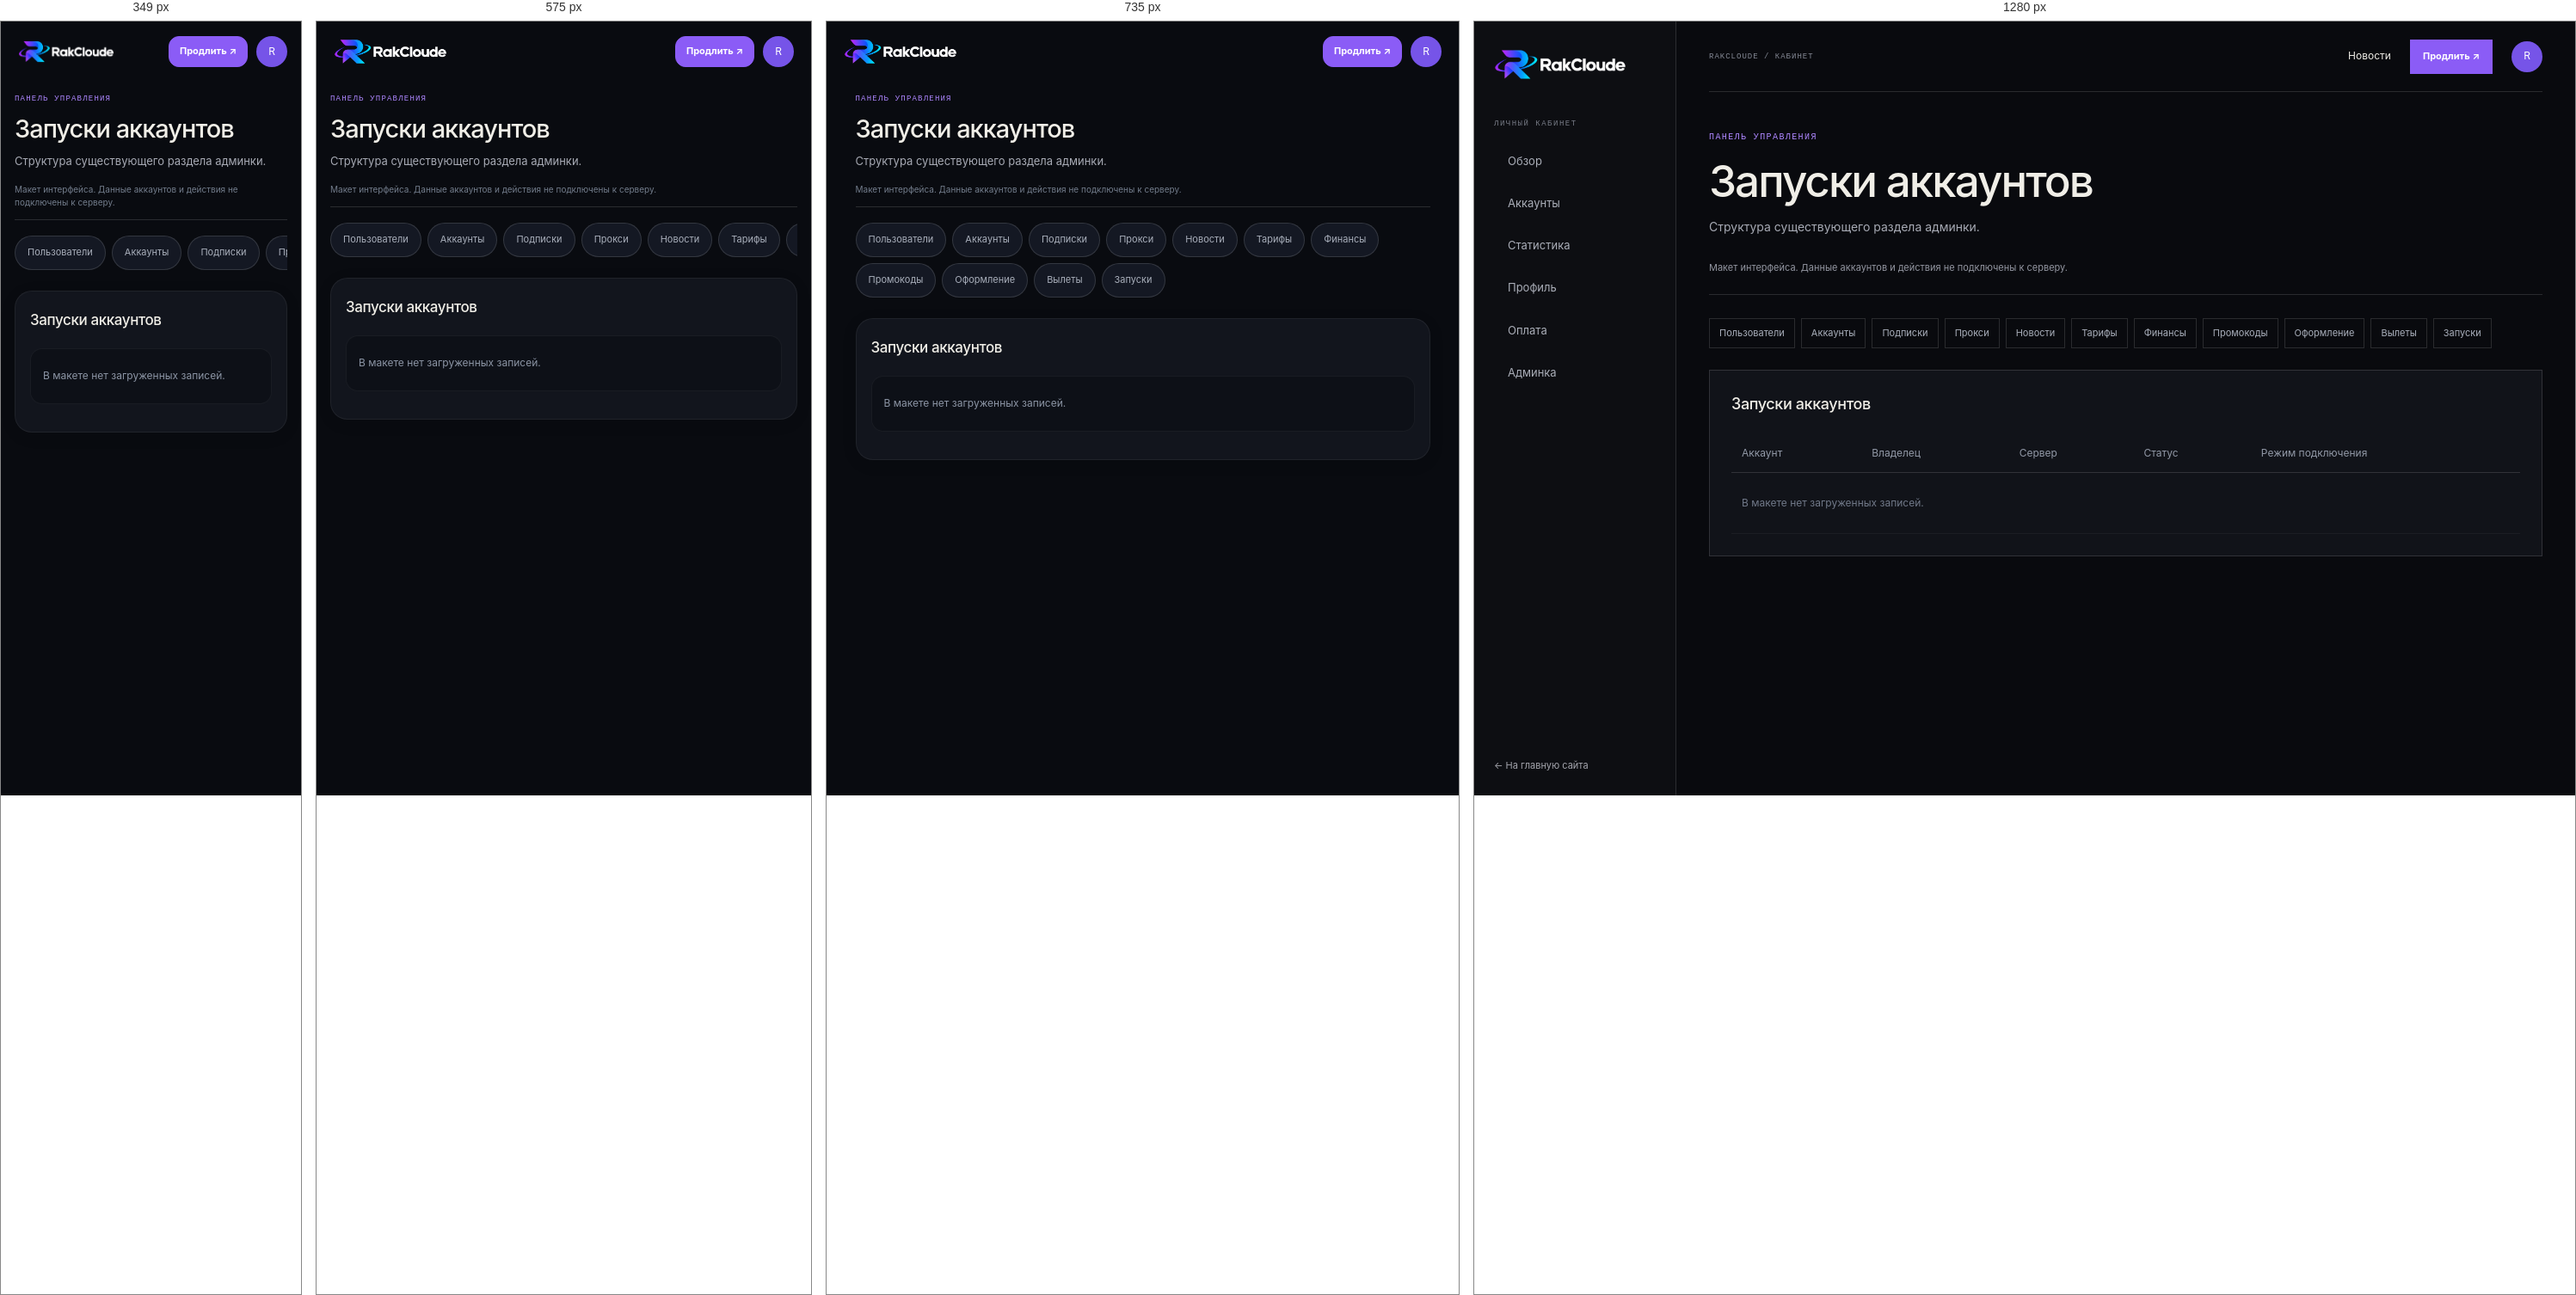
Rendered at 349 px, 575 px, 735 px and 1280 px, left to right.

<!-- file: admin-roster.html -->
<!doctype html><html lang="ru"><head><meta charset="utf-8"><meta name="viewport" content="width=device-width,initial-scale=1,viewport-fit=cover"><title>Запуски аккаунтов — RakCloude</title><link rel="stylesheet" href="style.css"><link rel="stylesheet" href="cabinet.css"><link rel="stylesheet" href="mobile-app.css?v=2"><link rel="stylesheet" href="theme.css"></head><body><div class="cabinet">
    <aside class="cabinet-sidebar"><a class="brand" href="index.html"><img src="logo.png" alt="RakCloude"></a><span class="sidebar-caption">ЛИЧНЫЙ КАБИНЕТ</span><nav><a class="" href="dashboard.html">Обзор</a><a class="" href="accounts.html">Аккаунты</a><a class="" href="stats.html">Статистика</a><a class="" href="profile.html">Профиль</a><a class="" href="billing.html">Оплата</a><a class="" href="admin.html">Админка</a></nav><a class="sidebar-back" href="index.html">← На главную сайта</a></aside>
    <div class="workspace"><header class="workspace-top"><span>RAKCLOUDE / КАБИНЕТ</span><div><a href="news.html">Новости</a><a class="button button-small" href="billing.html">Продлить ↗</a><a class="user-button" href="profile.html" aria-label="Профиль">R</a></div></header><main><p class="eyebrow">ПАНЕЛЬ УПРАВЛЕНИЯ</p><h1>Запуски аккаунтов</h1><p class="workspace-description">Структура существующего раздела админки.</p><p class="preview-banner">Макет интерфейса. Данные аккаунтов и действия не подключены к серверу.</p><nav class="admin-tabs"><a href="admin.html">Пользователи</a><a href="admin-accounts.html">Аккаунты</a><a href="admin-subscriptions.html">Подписки</a><a href="admin-proxies.html">Прокси</a><a href="admin-news.html">Новости</a><a href="admin-offers.html">Тарифы</a><a href="admin-profit.html">Финансы</a><a href="admin-promocodes.html">Промокоды</a><a href="admin-design.html">Оформление</a><a href="admin-crashes.html">Вылеты</a><a href="admin-roster.html">Запуски</a></nav><section class="workspace-panel"><h2>Запуски аккаунтов</h2><div class="table-scroll"><table><thead><tr><th>Аккаунт</th><th>Владелец</th><th>Сервер</th><th>Статус</th><th>Режим подключения</th></tr></thead><tbody><tr><td colspan="5">В макете нет загруженных записей.</td></tr></tbody></table></div></section></main></div></div><script src="cabinet.js"></script><script src="mobile-app.js?v=2"></script><script src="theme.js"></script></body></html>

/* @media block from style.css */
@media(max-width:930px){.shell{padding:0 4%}.topbar nav{gap:16px}.pricing-grid{grid-template-columns:repeat(2,1fr)}.hero{min-height:590px}.hero h1{font-size:clamp(68px,10vw,105px)}.feature-preview article{padding:23px 19px}.about-copy{gap:40px}}

/* @media block from style.css */
@media(max-width:650px){.shell{padding:0 20px}.topbar{height:68px}.brand img{width:132px;height:40px}.topbar nav{display:none}.menu{display:block}.top-actions{gap:12px}.button-small{min-height:36px}.login-link{font-size:11px}.topbar.mobile-open nav{display:flex;position:absolute;top:68px;left:-20px;right:-20px;padding:20px 24px;background:#0b0c10;flex-direction:column;align-items:flex-start;gap:18px;border-bottom:1px solid var(--line)}.hero{display:flex;flex-direction:column;align-items:stretch;gap:5px;min-height:0;padding:54px 0 25px}.hero-copy{padding:0}.hero h1{font-size:clamp(64px,15vw,94px);margin:27px 0 21px}.lead{font-size:15px}.hero-facts{gap:26px;margin-top:32px}.hero-facts b{font-size:21px}.hero-facts small{font-size:8px}.hero-graphic{width:75%;max-width:340px;align-self:center;margin:8px 0 0}.orbit-label{font-size:7px}.home-strip{grid-template-columns:1fr auto;gap:10px;padding:19px 0}.home-strip p{grid-row:2;grid-column:1/-1;font-size:12px}.home-strip>a{font-size:11px}.section{padding:75px 0}.section-top{align-items:start;display:block;margin-bottom:28px}.section-top h2,.news-callout h2,.cta-band h2{font-size:49px}.section-top .text-link{display:inline-block;text-align:left;margin-top:20px}.feature-preview{grid-template-columns:1fr}.feature-preview article{min-height:0;border-right:0;border-bottom:1px solid var(--line);padding:21px}.feature-preview article:last-child{border-bottom:0}.feature-preview h3{margin:22px 0 7px}.news-callout{display:block;padding:66px 0}.news-callout .button{margin-top:23px}.cta-band{align-items:flex-start;flex-direction:column;margin:35px 0;padding:25px 0}.footer{flex-wrap:wrap;gap:13px;padding:24px 0}.footer>span{display:none}.footer nav{width:100%;justify-content:space-between;gap:9px;flex-wrap:wrap;font-size:10px}.page-main{padding:58px 0 72px}.page-title{font-size:clamp(57px,14vw,88px);margin:19px 0}.page-lead{font-size:14px;margin:19px 0 35px}.capability-list article{grid-template-columns:33px 1fr 20px;gap:11px;padding:21px 0}.capability-list h2{font-size:18px}.capability-list p{font-size:12px}.page-cta{align-items:flex-start;flex-direction:column}.news-empty{grid-template-columns:1fr;gap:25px;padding:22px}.news-orb{width:160px}.news-empty h2{font-size:32px}.about-copy{grid-template-columns:1fr;gap:24px;padding:23px 0 34px}.about-copy .lead{font-size:19px}.values-grid{grid-template-columns:1fr}.values-grid article{border-right:0;border-bottom:1px solid var(--line);padding:17px}.values-grid article:last-child{border-bottom:0}.values-grid h2{margin-top:15px}.pricing-grid{grid-template-columns:1fr 1fr;gap:8px}.pricing-grid article{min-height:320px;padding:17px 13px}.pricing-grid h2{font-size:20px;margin:16px 0 5px}.price{font-size:29px}.pricing-grid li{font-size:11px}.pricing-grid .button{font-size:10px;padding:0 8px;gap:8px}.pricing-notes{grid-template-columns:1fr}.auth-page{min-height:calc(100vh - 150px);padding:36px 0}.auth-card{padding:25px 20px}.auth-card h1{font-size:35px}}

/* @media block from style.css */
@media(max-width:375px){.top-actions{gap:8px}.top-actions .button-small{padding:0 9px;font-size:10px}.pricing-grid{grid-template-columns:1fr}.pricing-grid article{min-height:290px}}

/* @media block from cabinet.css */
@media(max-width:1050px){.cabinet{grid-template-columns:190px 1fr}.cabinet-sidebar{padding:24px 15px}.cabinet-sidebar .brand img{width:140px}.workspace main{padding:35px 23px}.workspace-top{margin:0 23px}.metric-grid{grid-template-columns:repeat(2,1fr)}.workspace-grid{grid-template-columns:1fr}}

/* @media block from cabinet.css */
@media(max-width:650px){.cabinet{display:block}.cabinet-sidebar{position:static;width:100%;height:auto;padding:17px 20px;border-right:0;border-bottom:1px solid var(--line)}.sidebar-caption,.sidebar-back{display:none}.cabinet-sidebar nav{display:flex;overflow:auto;margin-top:15px;gap:5px}.cabinet-sidebar nav a{flex:none;font-size:11px;padding:8px 10px;border-left:0;border-bottom:2px solid transparent}.cabinet-sidebar nav .current{border-bottom-color:var(--orange)}.workspace-top{height:62px;margin:0 20px}.workspace-top>span{font-size:8px}.workspace-top>div{gap:12px}.workspace-top>div>a:first-child{display:none}.workspace main{padding:30px 20px 60px}.workspace h1{font-size:34px;letter-spacing:-1.2px}.workspace-panel{padding:20px 16px}.workspace-panel form{grid-template-columns:1fr}.metric-grid{gap:9px}.metric-grid article{padding:16px 12px}.metric-grid span{font-size:11px}.metric-grid strong{font-size:29px}.workspace-toolbar .button{margin-left:0}.workspace-toolbar button{flex:1}.filter-fields{grid-template-columns:1fr 1fr}.workspace-panel .check{grid-column:auto}.workspace .pricing-grid{grid-template-columns:1fr 1fr}.workspace .pricing-grid h2{font-size:19px}.workspace .pricing-grid article{padding:17px 12px}.admin-tabs{flex-wrap:nowrap;overflow:auto}.admin-tabs a{white-space:nowrap}}

/* @media block from cabinet.css */
@media(max-width:1150px){.demo-accounts{grid-template-columns:1fr;max-width:680px}}

/* @media block from cabinet.css */
@media(max-width:500px){.game-card{padding:18px 15px}.game-card-head{flex-wrap:wrap}.game-card-head p{font-size:9px}.game-status{font-size:9px}.game-metrics{grid-template-columns:1fr 1fr;gap:19px}.game-card-actions{flex-wrap:wrap}}

/* @media block from mobile-app.css */
@media(max-width:820px){
  :root{color-scheme:dark}html{scroll-padding-bottom:110px}body{background:#090b10}.cabinet{display:block;min-height:100dvh;padding-bottom:calc(82px + env(safe-area-inset-bottom))}.cabinet-sidebar{position:static;height:auto;padding:18px 20px 12px;border:0;background:transparent}.cabinet-sidebar .brand img{width:132px;height:34px}.cabinet-sidebar nav,.sidebar-caption,.sidebar-back{display:none}.workspace-top{position:absolute;top:17px;right:20px;margin:0;height:36px;border:0}.workspace-top>span,.workspace-top>div>a:first-child{display:none}.workspace-top>div{gap:10px}.workspace-top .button{min-height:36px;padding:0 12px;border-radius:12px;font-size:11px}.user-button{width:36px;height:36px}.workspace main{padding:20px 16px 28px;max-width:700px}.workspace main>.eyebrow{font-size:9px;letter-spacing:1.2px}.workspace h1{font-size:29px;letter-spacing:-1px;line-height:1.18;margin:10px 0}.workspace-description{font-size:13px;line-height:1.55;margin-bottom:8px}.preview-banner{font-size:10px;line-height:1.5;padding:8px 0 12px;margin:0 0 17px;color:#737d8c}.app-bottom-nav{display:grid;grid-template-columns:repeat(5,1fr);position:fixed;bottom:0;left:0;right:0;z-index:50;padding:8px max(8px,env(safe-area-inset-right)) calc(8px + env(safe-area-inset-bottom)) max(8px,env(safe-area-inset-left));border-top:1px solid #ffffff12;background:#11141bef;backdrop-filter:blur(24px);box-shadow:0 -8px 30px #0002}.app-bottom-nav a,.app-bottom-nav button{display:flex;flex-direction:column;align-items:center;justify-content:center;gap:5px;min-height:52px;border:0;background:none;color:#7e889b;font-size:10px;font-weight:500;border-radius:14px}.app-bottom-nav svg{width:23px;height:23px}.app-bottom-nav [aria-current=page]{color:rgb(var(--accent-rgb) / 1);background:rgb(var(--accent-rgb) / 0.047)}.app-bottom-nav [aria-current=page] svg{filter:drop-shadow(0 2px 8px rgb(var(--accent-rgb) / 0.157))}.app-more-sheet{position:fixed;inset:auto 0 0;margin:0;width:100%;max-width:none;max-height:85dvh;border-radius:26px 26px 0 0;padding-bottom:calc(24px + env(safe-area-inset-bottom))}.workspace-panel{padding:20px 17px;border-color:#ffffff0f;border-radius:20px;background:#12151d;margin:14px 0;box-shadow:0 4px 20px #0001}.workspace-panel h2{font-size:17px;margin-bottom:20px}.workspace-panel p{font-size:13px}.workspace-grid{display:grid;grid-template-columns:1fr;gap:14px}.workspace-panel form{grid-template-columns:1fr;gap:19px}.workspace-panel label{font-size:13px;color:#aeb5c2}.workspace-panel input:not([type=checkbox]),.workspace-panel select,.workspace-panel textarea{min-height:52px;border-radius:13px;border-color:#ffffff18;background:#0c0f16;padding:14px;margin-top:9px}.workspace-panel textarea{resize:vertical;min-height:100px}.workspace-panel input[type=checkbox]{width:22px;height:22px;flex-shrink:0}.workspace-panel .check{min-height:44px;gap:12px;grid-column:auto}.workspace-panel form>.button{width:100%;min-height:52px;border-radius:14px;margin-top:6px;font-size:14px}.workspace-panel .form-message{grid-column:auto}.workspace-toolbar{gap:10px;margin:19px 0;display:flex;flex-wrap:wrap}.workspace-toolbar>.button{order:-1;width:100%;margin:0;min-height:52px;border-radius:15px;font-size:14px}.workspace-toolbar button{min-height:48px;border-radius:13px;font-size:12px}.bulk-toggle{display:block;flex:1!important;text-align:left;color:#b4bdce!important}.bulk-toggle::after{content:'⌄';float:right}.bulk-panel{display:none;width:100%;grid-template-columns:1fr;gap:8px}.bulk-panel.is-open{display:grid}.bulk-panel button{text-align:left}.metric-grid{grid-template-columns:1fr 1fr;gap:10px;margin:18px 0}.metric-grid article{padding:17px 14px;border-radius:17px;border-color:#ffffff0e;background:#12151d;min-width:0}.metric-grid article:first-child{border-top-color:rgb(var(--accent-rgb) / 0.267)}.metric-grid span{font-size:11px;line-height:1.4;display:block}.metric-grid strong{font-size:31px;margin-top:12px}.demo-accounts{display:block;margin:17px 0}.game-card{padding:20px 17px;border-radius:22px;border:1px solid #ffffff15;background:linear-gradient(140deg,#171b25,#11151c);box-shadow:0 8px 28px #0002}.game-card-head{display:grid;grid-template-columns:48px minmax(0,1fr);gap:12px;position:relative;padding-top:4px}.game-avatar{width:48px;height:48px;border-radius:15px;font-size:16px}.game-card-head>div:nth-child(2){min-width:0;padding-top:1px}.game-nick{font-size:18px;line-height:1.4;display:block;overflow-wrap:anywhere}.game-card-head p{font-size:11px;line-height:1.55;margin-top:4px;overflow-wrap:anywhere}.game-status{grid-column:2;justify-self:start;margin:0;font-size:10px;padding:4px 8px;align-self:center}.game-metrics{grid-template-columns:1fr 1fr;margin:23px 0;gap:19px 15px}.game-metrics>div{min-width:0}.game-metrics span{font-size:11px;margin-bottom:5px}.game-metrics strong{font-size:17px;letter-spacing:-.4px}.level-progress{font-size:11px;gap:12px}.level-progress>div{height:4px;border-radius:4px;overflow:hidden}.game-card-actions{display:grid;grid-template-columns:1fr 1fr;gap:9px;margin-top:23px}.game-card-actions button{grid-column:1/-1}.game-card-actions button,.game-card-actions a{min-height:48px;border-radius:13px;display:flex;justify-content:center;align-items:center;font-size:13px;padding:12px}.game-card-actions a{background:#ffffff06}.workspace .pricing-grid{display:grid;grid-template-columns:1fr;gap:13px}.workspace .pricing-grid article{min-height:0;border-radius:19px;padding:22px;display:grid;grid-template-columns:1fr auto;gap:8px 12px}.workspace .pricing-grid article>small{grid-column:1/-1}.workspace .pricing-grid h2{font-size:21px;margin:10px 0}.workspace .pricing-grid .price{font-size:28px;align-self:center}.workspace .pricing-grid article>p:not(.price){margin:0}.workspace .pricing-grid article>.button{grid-column:1/-1;width:100%;min-height:48px;border-radius:12px;margin-top:10px}.table-scroll{overflow:visible}table,tbody,tr,td{display:block;white-space:normal;width:100%}thead{display:none}tbody tr{border:1px solid #ffffff0d;border-radius:14px;margin:12px 0;padding:8px 14px;background:#0d1017}td{border:0;padding:14px 0;overflow-wrap:anywhere;color:#8c95a5;font-size:12px}td[data-label]{display:grid;grid-template-columns:40% 1fr;gap:12px}td[data-label]::before{content:attr(data-label);color:#7e8797}.admin-tabs{gap:7px;padding:0 0 6px;scrollbar-width:none;margin:18px 0;max-width:100%;scroll-snap-type:x proximity}.admin-tabs a{border-radius:20px;min-height:40px;padding:10px 14px;scroll-snap-align:start;background:#141823}.filter-fields{grid-template-columns:1fr;gap:14px}.workspace-toolbar input{width:100%;min-width:0!important;min-height:50px}.workspace-toolbar details{width:100%}.workspace-toolbar details summary{min-height:46px;border-radius:12px}.quick-links a{padding:17px 0;font-size:14px}.empty-state{padding:27px 8px}.chart-empty{height:170px;border-radius:12px;font-size:12px;line-height:1.6}.fine-print{font-size:11px;line-height:1.7}
  /* Public pages share the same touch target sizes and safe typography. */
  .shell{padding:0 18px}.topbar{height:70px}.topbar .brand img{width:125px}.topbar .top-actions{gap:9px}.topbar .button-small{min-height:40px;border-radius:12px}.topbar .menu{min-width:40px;min-height:40px;border-radius:12px}.button{min-height:50px;border-radius:13px}.auth-page{place-content:initial;max-width:470px;margin:auto;padding-top:30px}.auth-card{width:100%;border-radius:24px;padding:28px 22px}.auth-card input:not([type=checkbox]){height:54px;border-radius:13px}.auth-card .check{min-height:44px}.auth-card input[type=checkbox]{width:20px;height:20px}.auth-card form{gap:19px}.auth-card .form-submit{min-height:54px;font-size:14px}.auth-switch,.legal,.support-link{font-size:12px;line-height:1.75}.auth-switch a,.support-link{display:inline-flex;min-height:40px;align-items:center}.hero h1{font-size:clamp(47px,12vw,78px);letter-spacing:-.07em;line-height:1}.page-title{font-size:clamp(43px,11vw,74px);line-height:1.06;letter-spacing:-.06em;overflow-wrap:anywhere}.actions>.button{flex:1;white-space:nowrap}.section-top h2,.news-callout h2,.cta-band h2{font-size:clamp(34px,9vw,49px);line-height:1.05}.pricing-grid{grid-template-columns:1fr}.pricing-grid article{min-height:0;border-radius:20px;padding:24px}.pricing-grid h2{font-size:24px}.pricing-grid .price{font-size:35px}.pricing-grid li{font-size:14px}.pricing-grid .button{font-size:13px;min-height:50px}.footer nav a{min-height:44px;display:flex;align-items:center}.news-empty{border-radius:22px}.feature-preview{border-radius:20px;overflow:hidden}
}

/* @media block from mobile-app.css */
@media(min-width:651px) and (max-width:820px){.topbar nav{display:none}.topbar .menu{display:block}.topbar.mobile-open nav{display:flex;position:absolute;top:70px;left:-18px;right:-18px;padding:24px;background:#11141b;flex-direction:column;align-items:flex-start;border-bottom:1px solid #ffffff15;gap:22px}}

/* @media block from mobile-app.css */
@media(max-width:360px){.cabinet-sidebar .brand img{width:112px}.workspace-top{right:16px}}

/* @media block from mobile-app.css */
@media(max-width:350px){.game-card-compact .game-card-head{grid-template-columns:40px minmax(0,1fr) auto;gap:8px}.game-card-compact .game-avatar{width:40px;height:40px;font-size:14px}.game-card-compact .game-nick{font-size:15px}.game-card-compact .game-card-head p{font-size:9px}.game-card-compact .game-status{font-size:9px}.game-card-compact .game-metrics strong{font-size:14px}.game-card-compact .game-metrics>div+div{padding-left:7px}}

/* @media block from mobile-app.css */
@media(min-width:821px){.game-card-compact{display:none}}

/* @media block from mobile-app.css */
@media(max-width:820px){.game-card-desktop{display:none}}

/* @media block from theme.css */
@media(max-width:820px){.cabinet .theme-trigger~*{min-width:0}body:has(.cabinet) .theme-trigger{bottom:calc(87px + env(safe-area-inset-bottom));right:14px;width:38px;height:38px}.cabinet-sidebar .svg-brand{width:125px}.svg-brand svg{width:36px;height:34px}.svg-brand>span{font-size:16px}.topbar .svg-brand{width:125px}.theme-dialog{padding:20px}.footer .svg-brand{width:132px}}

/* @media block from theme.css */
@media(max-width:360px){.cabinet-sidebar .svg-brand{width:112px}.cabinet-sidebar .svg-brand>span{font-size:14px}.cabinet-sidebar .svg-brand svg{width:32px}}